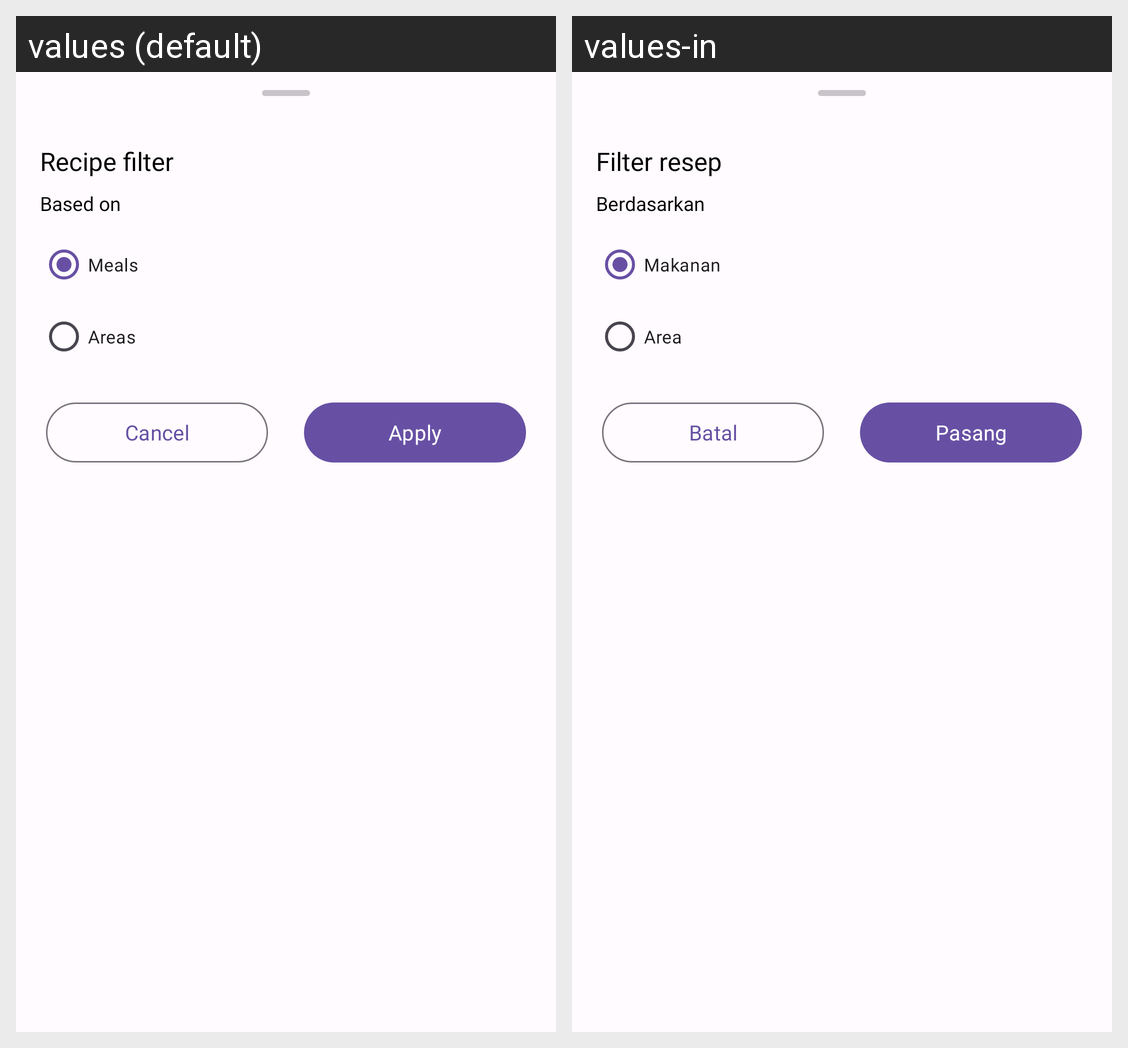

Strings drawn on this Android screen and how each of the app's shown locales translates them:
Android screen res/layout/fragment_filter_dialog.xml rendered under 2 locales, left to right: values (default), values-in. Device: Nexus 5 (rendered at 1080×1920; each locale shown at half size, 540×960, under a caption strip naming it); theme Theme.MealRecipe.
Strings drawn on this screen, with the default value and each locale's value (text and hints the layout hard-codes, and strings that could not be matched under every locale, appear in the picture but are not listed):

title_recipe_filter
  values: Recipe filter
  values-in: Filter resep

title_based_on
  values: Based on
  values-in: Berdasarkan

title_meal
  values: Meals
  values-in: Makanan

title_area
  values: Areas
  values-in: Area

title_apply
  values: Apply
  values-in: Pasang

title_cancel
  values: Cancel
  values-in: Batal
